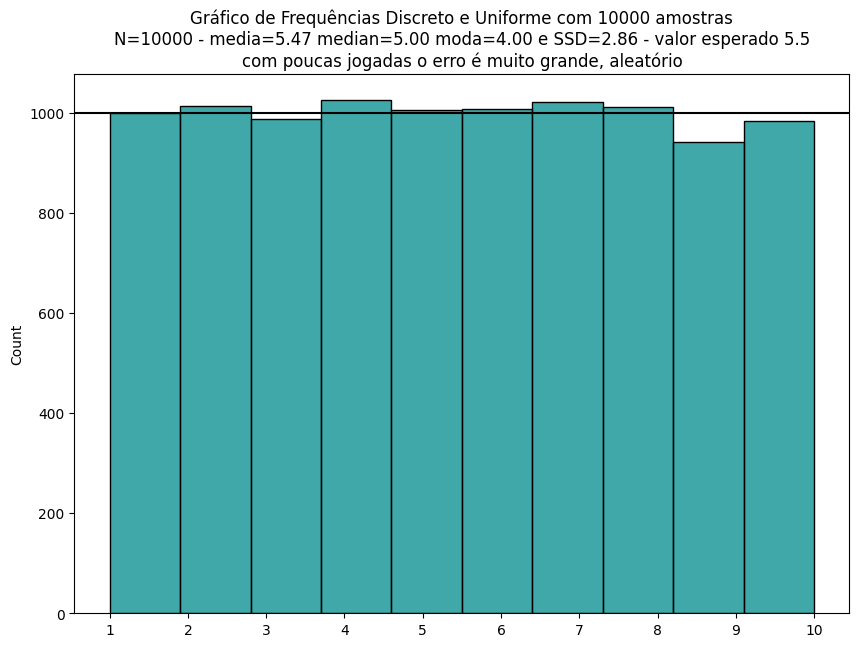
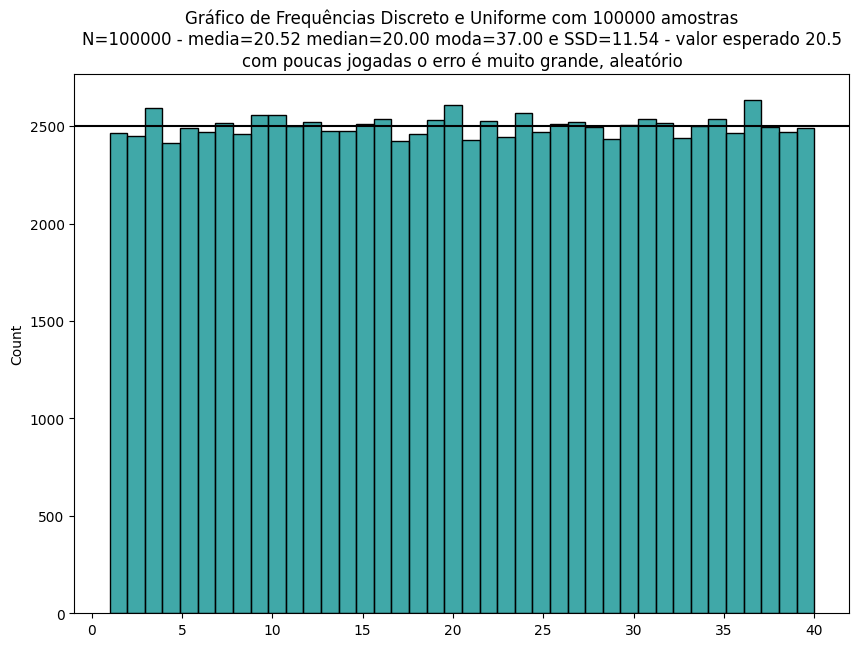
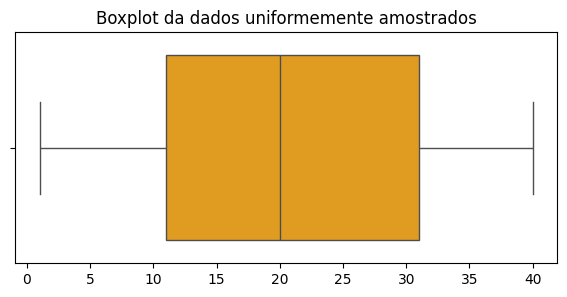
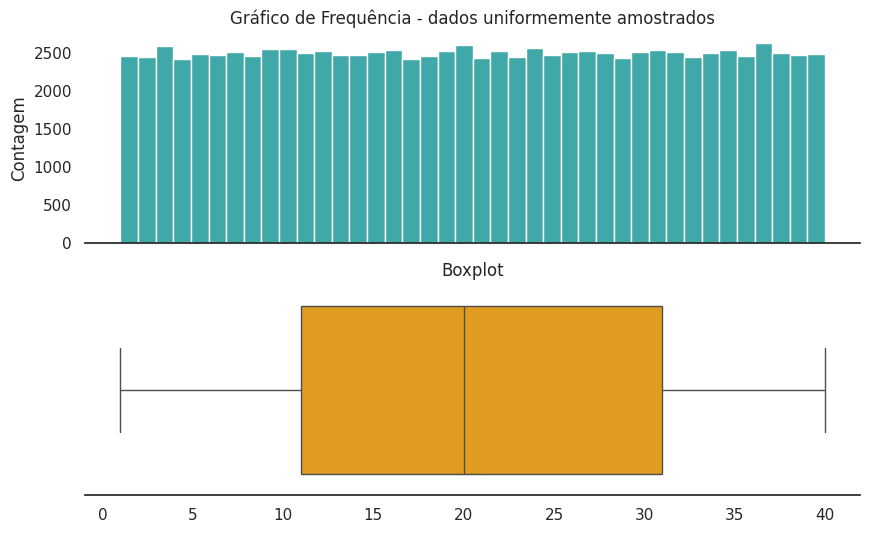

Python code for these plots, in order:
import os, sys, math
import numpy as np
import pandas as pd
import seaborn as sns
from scipy import stats

from statistics import mode

import matplotlib.pyplot as plt # matplotlib e seu alias plt
# %matplotlib inline

# metodo estatístico
def mostra_estatistica(lista: list, verbose:bool=False):
    mu = np.mean(lista)
    med = np.median(lista)
    mod = mode(lista)
    SSD = np.std(lista)
    n = len(lista)

    stri = f"N={n} - media={mu:.2f} median={med:.2f} moda={mod:.2f} e SSD={SSD:.2f}"
    if verbose: print(stri)

    return n, mu, med, mod, SSD, stri

N = 20
divs = 10
nums = np.random.randint(0, divs, N)

n, mu, med, mod, SSD, stri = mostra_estatistica(nums, verbose=True)

### N amostras, de números inteiros de 0 a 9
nums

N = 10000
divs = 10
val_esperado = (1+divs)/2
freq_esperada = N/divs

nums = np.random.randint(1, divs+1, N)
n, mu, med, mod, SSD, stri = mostra_estatistica(nums, verbose=False)

title = f"Gráfico de Frequências Discreto e Uniforme com {N} amostras"
title += f"\n{stri} - valor esperado {val_esperado}"
title += "\ncom poucas jogadas o erro é muito grande, aleatório"

plt.figure(figsize=(10,7))
ax = sns.histplot(nums, bins=divs, color='darkcyan')
ax.set_title(title)
ax.set_xticks(np.arange(1, divs+1));

ax.axhline(freq_esperada, color='black');




N = 100000
divs = 40
val_esperado = (1+divs)/2
freq_esperada = N/divs

nums = np.random.randint(1, divs+1, N)
n, mu, med, mod, SSD, stri = mostra_estatistica(nums, verbose=False)

title = f"Gráfico de Frequências Discreto e Uniforme com {N} amostras"
title += f"\n{stri} - valor esperado {val_esperado}"
title += "\ncom poucas jogadas o erro é muito grande, aleatório"

plt.figure(figsize=(10,7))
ax = sns.histplot(nums, bins=divs, color='darkcyan')
ax.set_title(title)
ax.set_xticks(np.arange(0, divs+1, step=5));

ax.axhline(freq_esperada, color='black');


mini = np.min(nums)
maxi = np.max(nums)
media   = np.mean(nums)
ssd     = np.std(nums)
mediana = np.median(nums)
moda = mode(nums)

f"[mini, max]=[{mini}, {maxi}], media={mu:.2f} median={med:.2f} moda={mod:.2f} e SSD={SSD:.2f}"

type(nums), len(nums)

# metodo estatístico
def mostra_estatistica(lista: list, verbose:bool=False):

    mini = np.min(lista)
    maxi = np.max(lista)

    n = len(lista)

    mu = np.mean(lista)
    med = np.median(lista)
    moda = mode(lista)

    SSD = np.std(lista)

    stri = f"N={n} - [mini, max]=[{mini}, {maxi}], media={mu:.2f} median={med:.2f} moda={mod:.2f} e SSD={SSD:.2f}"
    if verbose: print(stri)

    return n, mu, med, mod, SSD, mini, maxi, stri

n, mu, med, mod, SSD, mini, maxi, stri = mostra_estatistica(nums, verbose=False)
stri

nums.sort()

nums[0]

int(nums[0])

# lembre-se que -1 --> último número da lista
int( nums[-1] )

len(nums)

n2 = int(len(nums)/2)
n2

int( nums[n2] )

np.median(nums)



plt.figure(figsize=(7,3))
sns.set_palette("Blues")
ax = sns.boxplot(x=nums, color='orange')
plt.title("Boxplot da dados uniformemente amostrados");



### na vertical

# sns.boxplot(data=df, df.altura, orient='vertical', color='orange')



N

n4 = int(N/4)

# nums já está ordenado
# (list)  nums.sort()

mini = int( nums[0] )
q1   = int( nums[n4] )
mediana = int( nums[n4*2] )
q3   = int( nums[n4*3] )
maxi = int( nums[-1] )

f"mínimo {mini}, Q1 {q1}, mediana {mediana}, Q3 {q3}, máximo {maxi}"



mini, q1, mediana, q2, maxi = np.quantile(nums, [0, 0.25, 0.5, 0.75, 1])
f"mínimo {mini}, Q1 {q1}, mediana {mediana}, Q3 {q3}, máximo {maxi}"



len(nums)

n25 = int(N*0.025)
n25

nums025 = nums[:n25]
nums025

### valor sumperior
nums025[-1]

# 2.5% últimos
n975 = int(N*0.975)
n975

nums975 = nums[n975:]
nums975

# primeiro da série de 2.5% à direita
int(nums975[0])



sns.set(style="white", palette="muted", color_codes=True)

# Set up the matplotlib figure
# f, axes = plt.subplots(nrows, ncols ...)
# share - compartilhar - eixo x
f, axes = plt.subplots(2, 1, figsize=(10,6), sharex=True)
sns.despine(left=True)

ax = sns.histplot(nums, bins=divs, color='darkcyan', ax=axes[0])
ax.set_ylabel("Contagem")
ax.set_title("Gráfico de Frequência - dados uniformemente amostrados")

ax = sns.boxplot(x=nums, color='orange', ax=axes[1])
ax.set_title("Boxplot")

# plt.tight_layout()



# metodo estatístico
def mostra_estatistica(lista: list, verbose:bool=False):

    mini = np.min(lista)
    maxi = np.max(lista)

    mu = np.mean(lista)
    med = np.median(lista)
    moda = mode(lista)

    SSD = np.std(lista)

    N = len(lista)
    n4 = int(N/4)

    lista = list(lista)
    lista.sort()

    mini = int( lista[0] )
    q1   = int( lista[n4] )
    #-- não fiz tratamento correto!
    mediana = int( lista[n4*2] )
    q3   = int( lista[n4*3] )
    maxi = int( lista[-1] )

    s_quantile = f"mínimo {mini}, Q1 {q1}, mediana {mediana}, Q3 {q3}, máximo {maxi}"

    stri = f"N={N} - media={mu:.2f} median={med:.2f} moda={mod:.2f} e SSD={SSD:.2f}"
    if verbose:
      print(stri)
      print(s_quantile)

    return n, mu, q1, med, q2, mod, SSD, mini, maxi, stri, s_quantile

N = 1000
divs = 40

nums = np.random.randint(1, divs+1, N)

n, mu, q1, med, q2, mod, SSD, mini, maxi, stri, s_quantile = mostra_estatistica(nums, verbose=True)



